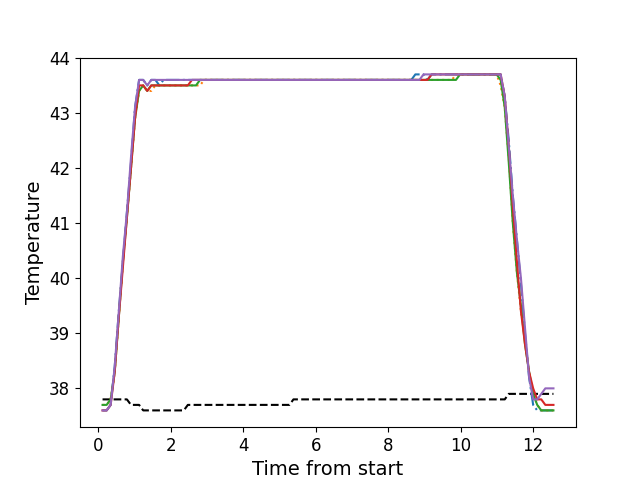

Values plotted in this chart, from the file beside it:
, times, neutral, z1, z2, z3, z4, z5
0, 0.12, 37.8, 37.6, 37.7, 37.7, 37.6, 37.6
1, 0.2325, 37.8, 37.6, 37.7, 37.7, 37.6, 37.6
2, 0.3438, 37.8, 37.7, 37.8, 37.8, 37.7, 37.7
3, 0.4562, 37.8, 38.4, 38.3, 38.3, 38.3, 38.4
4, 0.5691, 37.8, 39.4, 39.3, 39.3, 39.3, 39.4
5, 0.6811, 37.8, 40.3, 40.3, 40.3, 40.2, 40.4
6, 0.7921, 37.8, 41.2, 41.1, 41.1, 41.1, 41.2
7, 0.9049, 37.7, 42.1, 42.0, 42.0, 42.0, 42.2
8, 1.016, 37.7, 43.1, 42.9, 42.9, 42.9, 43.1
9, 1.128, 37.7, 43.6, 43.4, 43.4, 43.5, 43.6
10, 1.241, 37.6, 43.6, 43.5, 43.5, 43.5, 43.6
11, 1.353, 37.6, 43.5, 43.4, 43.4, 43.4, 43.5
12, 1.465, 37.6, 43.6, 43.4, 43.5, 43.5, 43.6
13, 1.577, 37.6, 43.6, 43.5, 43.5, 43.5, 43.6
14, 1.688, 37.6, 43.5, 43.5, 43.5, 43.5, 43.6
15, 1.801, 37.6, 43.6, 43.5, 43.5, 43.5, 43.6
16, 1.914, 37.6, 43.6, 43.5, 43.5, 43.5, 43.6
17, 2.025, 37.6, 43.6, 43.5, 43.5, 43.5, 43.6
18, 2.137, 37.6, 43.6, 43.5, 43.5, 43.5, 43.6
19, 2.249, 37.6, 43.6, 43.5, 43.5, 43.5, 43.6
20, 2.362, 37.6, 43.6, 43.5, 43.5, 43.5, 43.6
21, 2.473, 37.7, 43.6, 43.5, 43.5, 43.5, 43.6
22, 2.586, 37.7, 43.6, 43.5, 43.5, 43.6, 43.6
23, 2.697, 37.7, 43.6, 43.5, 43.5, 43.6, 43.6
24, 2.809, 37.7, 43.6, 43.5, 43.6, 43.6, 43.6
25, 2.922, 37.7, 43.6, 43.6, 43.6, 43.6, 43.6
26, 3.033, 37.7, 43.6, 43.6, 43.6, 43.6, 43.6
27, 3.146, 37.7, 43.6, 43.6, 43.6, 43.6, 43.6
28, 3.257, 37.7, 43.6, 43.6, 43.6, 43.6, 43.6
29, 3.37, 37.7, 43.6, 43.6, 43.6, 43.6, 43.6
30, 3.482, 37.7, 43.6, 43.6, 43.6, 43.6, 43.6
31, 3.594, 37.7, 43.6, 43.6, 43.6, 43.6, 43.6
32, 3.706, 37.7, 43.6, 43.6, 43.6, 43.6, 43.6
33, 3.818, 37.7, 43.6, 43.6, 43.6, 43.6, 43.6
34, 3.93, 37.7, 43.6, 43.6, 43.6, 43.6, 43.6
35, 4.042, 37.7, 43.6, 43.6, 43.6, 43.6, 43.6
36, 4.155, 37.7, 43.6, 43.6, 43.6, 43.6, 43.6
37, 4.267, 37.7, 43.6, 43.6, 43.6, 43.6, 43.6
38, 4.379, 37.7, 43.6, 43.6, 43.6, 43.6, 43.6
39, 4.491, 37.7, 43.6, 43.6, 43.6, 43.6, 43.6
40, 4.603, 37.7, 43.6, 43.6, 43.6, 43.6, 43.6
41, 4.715, 37.7, 43.6, 43.6, 43.6, 43.6, 43.6
42, 4.826, 37.7, 43.6, 43.6, 43.6, 43.6, 43.6
43, 4.938, 37.7, 43.6, 43.6, 43.6, 43.6, 43.6
44, 5.05, 37.7, 43.6, 43.6, 43.6, 43.6, 43.6
45, 5.162, 37.7, 43.6, 43.6, 43.6, 43.6, 43.6
46, 5.274, 37.7, 43.6, 43.6, 43.6, 43.6, 43.6
47, 5.386, 37.8, 43.6, 43.6, 43.6, 43.6, 43.6
48, 5.498, 37.8, 43.6, 43.6, 43.6, 43.6, 43.6
49, 5.61, 37.8, 43.6, 43.6, 43.6, 43.6, 43.6
50, 5.723, 37.8, 43.6, 43.6, 43.6, 43.6, 43.6
51, 5.834, 37.8, 43.6, 43.6, 43.6, 43.6, 43.6
52, 5.948, 37.8, 43.6, 43.6, 43.6, 43.6, 43.6
53, 6.059, 37.8, 43.6, 43.6, 43.6, 43.6, 43.6
54, 6.172, 37.8, 43.6, 43.6, 43.6, 43.6, 43.6
55, 6.283, 37.8, 43.6, 43.6, 43.6, 43.6, 43.6
56, 6.396, 37.8, 43.6, 43.6, 43.6, 43.6, 43.6
57, 6.507, 37.8, 43.6, 43.6, 43.6, 43.6, 43.6
58, 6.619, 37.8, 43.6, 43.6, 43.6, 43.6, 43.6
59, 6.731, 37.8, 43.6, 43.6, 43.6, 43.6, 43.6
... 52 more rows
